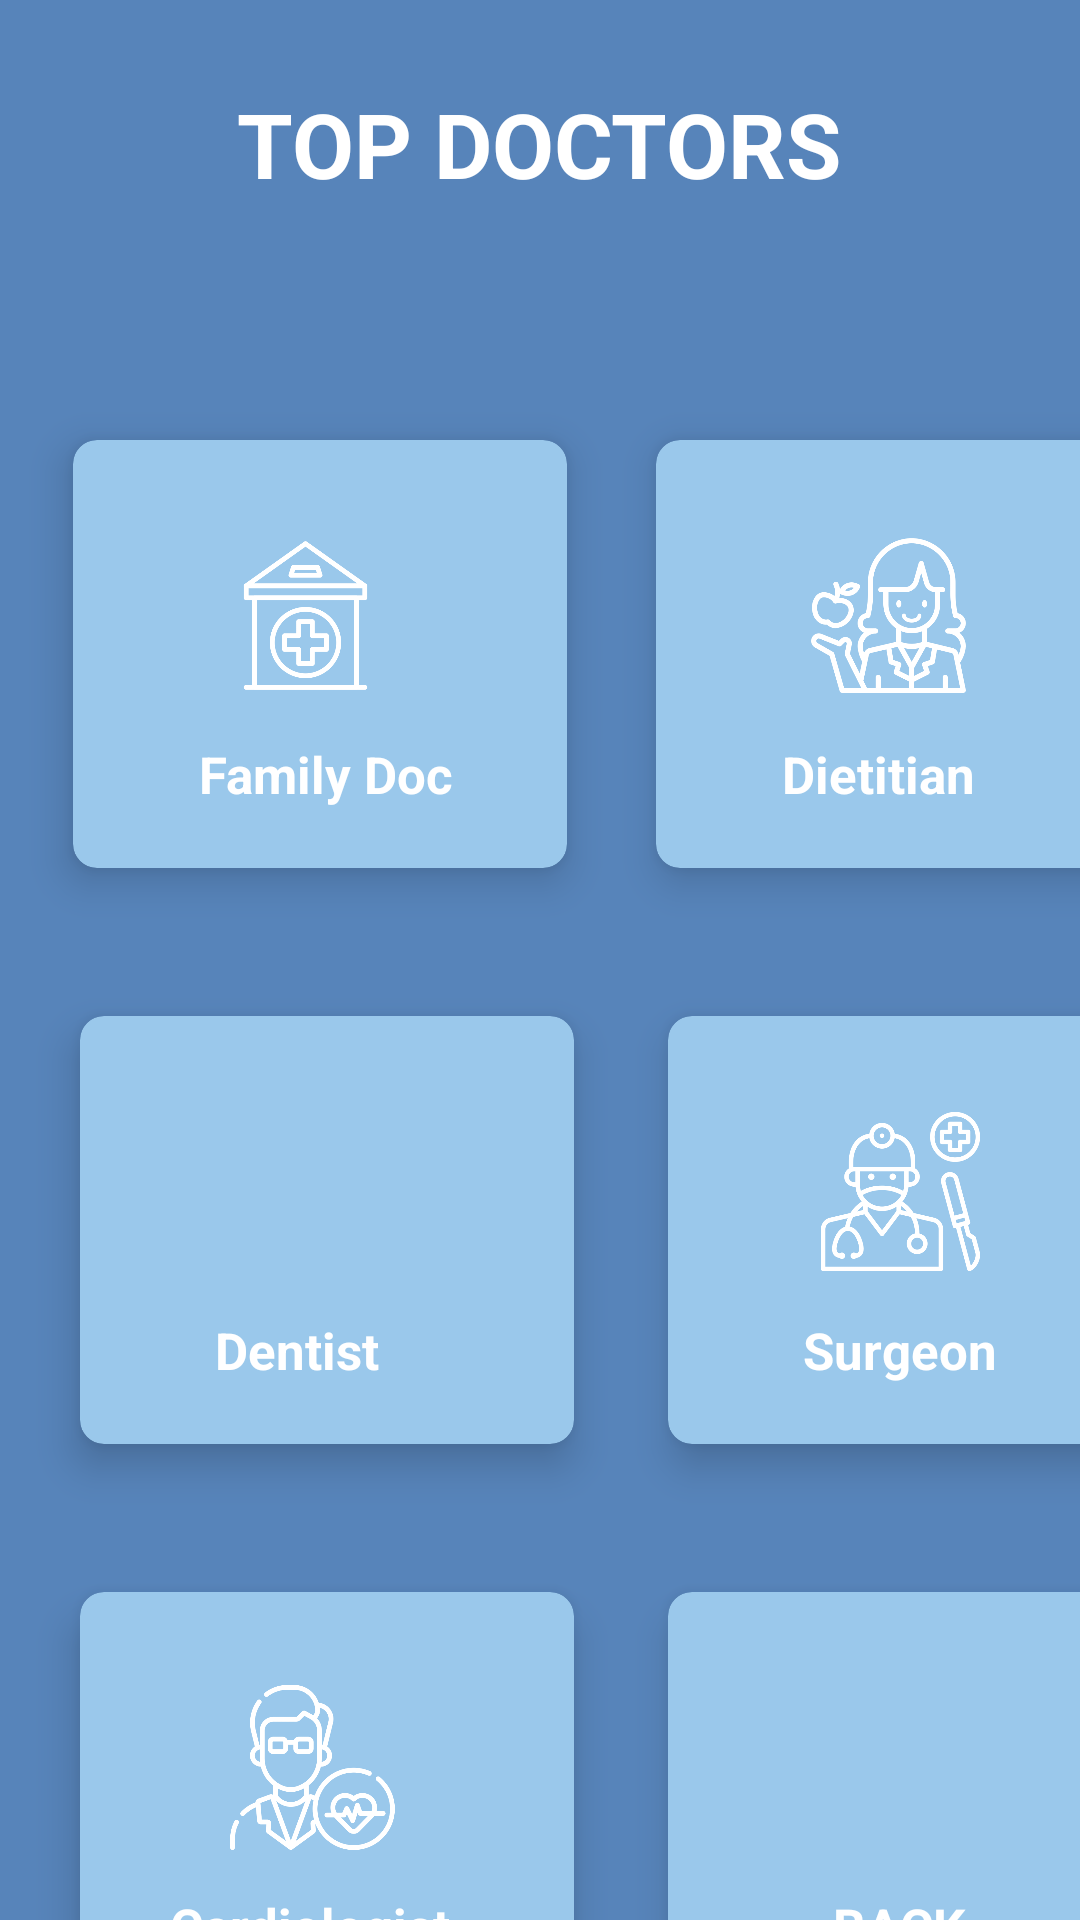

Write the Android layout XML for this screen, with the resource values it uses.
<!-- AndroidManifest.xml: application theme Theme.TrealthApp -->
<!-- res/layout/activity_find_doctor.xml -->
<?xml version="1.0" encoding="utf-8"?>
<androidx.constraintlayout.widget.ConstraintLayout xmlns:android="http://schemas.android.com/apk/res/android"
    xmlns:app="http://schemas.android.com/apk/res-auto"
    xmlns:tools="http://schemas.android.com/tools"
    android:layout_width="match_parent"
    android:layout_height="match_parent"
    android:background="@color/purple_b2"
    tools:context=".HomeActivity">


    <TextView
        android:id="@+id/textView3"
        android:layout_width="wrap_content"
        android:layout_height="wrap_content"
        android:text="TOP DOCTORS"
        android:textColor="@color/white"
        android:textSize="30dp"
        android:textStyle="bold"
        app:layout_constraintBottom_toBottomOf="parent"
        app:layout_constraintEnd_toEndOf="parent"
        app:layout_constraintHorizontal_bias="0.498"
        app:layout_constraintStart_toStartOf="parent"
        app:layout_constraintTop_toTopOf="parent"
        app:layout_constraintVertical_bias="0.046" />

    <androidx.cardview.widget.CardView
        android:id="@+id/cardFamilyDoc"
        android:layout_width="186dp"
        android:layout_height="172dp"
        android:layout_row="0"
        android:layout_rowWeight="1"
        android:layout_column="0"
        android:layout_columnWeight="1"
        android:layout_gravity="fill"
        android:layout_marginTop="132dp"
        app:cardBackgroundColor="@color/purple_blue"
        app:cardCornerRadius="8dp"
        app:cardElevation="8dp"
        app:cardUseCompatPadding="true"
        app:layout_constraintBottom_toTopOf="@+id/cardDentist"
        app:layout_constraintEnd_toStartOf="@+id/cardDietDoc"
        app:layout_constraintHorizontal_bias="0.615"
        app:layout_constraintStart_toStartOf="parent"
        app:layout_constraintTop_toTopOf="parent"
        app:layout_constraintVertical_bias="0.0"
        tools:ignore="MissingConstraints">


        <ImageView
            android:layout_width="55dp"
            android:layout_height="57dp"
            android:layout_marginLeft="50dp"
            android:layout_marginTop="30dp"
            android:layout_marginRight="70dp"
            android:src="@drawable/home2" />

        <TextView
            android:layout_width="116dp"
            android:layout_height="31dp"
            android:layout_marginLeft="42dp"
            android:layout_marginTop="100dp"
            android:layout_marginRight="50dp"
            android:layout_marginBottom="80dp"
            android:text="Family Doc"
            android:textColor="@color/white"
            android:textSize="17sp"
            android:textStyle="bold" />
    </androidx.cardview.widget.CardView>

    <androidx.cardview.widget.CardView
        android:id="@+id/cardDietDoc"
        android:layout_width="186dp"
        android:layout_height="172dp"
        android:layout_row="0"
        android:layout_rowWeight="1"
        android:layout_column="0"
        android:layout_columnWeight="1"
        android:layout_gravity="fill"
        android:layout_marginStart="208dp"
        android:layout_marginTop="132dp"
        app:cardBackgroundColor="@color/purple_blue"
        app:cardCornerRadius="8dp"
        app:cardElevation="8dp"
        app:cardUseCompatPadding="true"
        app:layout_constraintBottom_toTopOf="@+id/cardSurgeon"
        app:layout_constraintStart_toStartOf="parent"
        app:layout_constraintTop_toTopOf="parent"
        app:layout_constraintVertical_bias="0.0"
        tools:ignore="MissingConstraints">


        <ImageView
            android:layout_width="55dp"
            android:layout_height="57dp"
            android:layout_marginLeft="50dp"
            android:layout_marginTop="30dp"
            android:layout_marginRight="70dp"
            android:src="@drawable/dietitian" />

        <TextView
            android:layout_width="116dp"
            android:layout_height="31dp"
            android:layout_marginLeft="42dp"
            android:layout_marginTop="100dp"
            android:layout_marginRight="50dp"
            android:layout_marginBottom="80dp"
            android:text="Dietitian"
            android:textSize="17sp"
            android:textColor="@color/white"
            android:textStyle="bold" />
    </androidx.cardview.widget.CardView>

    <androidx.cardview.widget.CardView
        android:id="@+id/cardDentist"
        android:layout_width="186dp"
        android:layout_height="172dp"
        android:layout_row="0"
        android:layout_rowWeight="1"
        android:layout_column="0"
        android:layout_columnWeight="1"
        android:layout_gravity="fill"
        android:layout_marginStart="16dp"
        android:layout_marginTop="324dp"
        app:cardBackgroundColor="@color/purple_blue"
        app:cardCornerRadius="8dp"
        app:cardElevation="8dp"
        app:cardUseCompatPadding="true"
        app:layout_constraintBottom_toTopOf="@+id/cardCardio"
        app:layout_constraintEnd_toStartOf="@+id/cardSurgeon"
        app:layout_constraintHorizontal_bias="0.0"
        app:layout_constraintStart_toStartOf="parent"
        app:layout_constraintTop_toTopOf="parent"
        app:layout_constraintVertical_bias="0.0"
        tools:ignore="MissingConstraints">


        <ImageView
            android:layout_width="55dp"
            android:layout_height="57dp"
            android:layout_marginLeft="50dp"
            android:layout_marginTop="30dp"
            android:layout_marginRight="70dp"
            android:src="@drawable/dentist" />

        <TextView
            android:layout_width="116dp"
            android:layout_height="31dp"
            android:layout_marginLeft="45dp"
            android:layout_marginTop="100dp"
            android:layout_marginRight="50dp"
            android:layout_marginBottom="80dp"
            android:text="Dentist"
            android:textSize="17sp"
            android:textColor="@color/white"
            android:textStyle="bold" />
    </androidx.cardview.widget.CardView>

    <androidx.cardview.widget.CardView
        android:id="@+id/cardSurgeon"
        android:layout_width="186dp"
        android:layout_height="172dp"
        android:layout_row="0"
        android:layout_rowWeight="1"
        android:layout_column="0"
        android:layout_columnWeight="1"
        android:layout_gravity="fill"
        android:layout_marginStart="212dp"
        android:layout_marginTop="324dp"
        app:cardBackgroundColor="@color/purple_blue"
        app:cardCornerRadius="8dp"
        app:cardElevation="8dp"
        app:cardUseCompatPadding="true"
        app:layout_constraintBottom_toTopOf="@+id/cardBack"
        app:layout_constraintStart_toStartOf="parent"
        app:layout_constraintTop_toTopOf="parent"
        app:layout_constraintVertical_bias="0.0"
        tools:ignore="MissingConstraints">


        <ImageView
            android:layout_width="55dp"
            android:layout_height="57dp"
            android:layout_marginLeft="50dp"
            android:layout_marginTop="30dp"
            android:layout_marginRight="70dp"
            android:src="@drawable/surgeon" />

        <TextView
            android:layout_width="116dp"
            android:layout_height="31dp"
            android:layout_marginLeft="45dp"
            android:layout_marginTop="100dp"
            android:layout_marginRight="50dp"
            android:layout_marginBottom="80dp"
            android:text="Surgeon"
            android:textSize="17sp"
            android:textColor="@color/white"
            android:textStyle="bold" />
    </androidx.cardview.widget.CardView>

    <androidx.cardview.widget.CardView
        android:id="@+id/cardCardio"
        android:layout_width="186dp"
        android:layout_height="172dp"
        android:layout_row="0"
        android:layout_rowWeight="1"
        android:layout_column="0"
        android:layout_columnWeight="1"
        android:layout_gravity="fill"
        android:layout_marginStart="16dp"
        android:layout_marginTop="516dp"
        app:cardBackgroundColor="@color/purple_blue"
        app:cardCornerRadius="8dp"
        app:cardElevation="8dp"
        app:cardUseCompatPadding="true"
        app:layout_constraintStart_toStartOf="parent"
        app:layout_constraintTop_toTopOf="parent"
        tools:ignore="MissingConstraints">


        <ImageView
            android:layout_width="55dp"
            android:layout_height="57dp"
            android:layout_marginLeft="50dp"
            android:layout_marginTop="30dp"
            android:layout_marginRight="70dp"
            android:src="@drawable/cardiologist" />

        <TextView
            android:layout_width="116dp"
            android:layout_height="31dp"
            android:layout_marginLeft="30dp"
            android:layout_marginTop="100dp"
            android:layout_marginRight="50dp"
            android:layout_marginBottom="80dp"
            android:text="Cardiologist"
            android:textSize="17sp"
            android:textColor="@color/white"
            android:textStyle="bold" />
    </androidx.cardview.widget.CardView>

    <androidx.cardview.widget.CardView
        android:id="@+id/cardBack"
        android:layout_width="186dp"
        android:layout_height="172dp"
        android:layout_row="0"
        android:layout_rowWeight="1"
        android:layout_column="0"
        android:layout_columnWeight="1"
        android:layout_gravity="fill"
        android:layout_marginStart="212dp"
        android:layout_marginTop="516dp"
        app:cardBackgroundColor="@color/purple_blue"
        app:cardCornerRadius="8dp"
        app:cardElevation="8dp"
        app:cardUseCompatPadding="true"
        app:layout_constraintStart_toStartOf="parent"
        app:layout_constraintTop_toTopOf="parent"
        tools:ignore="MissingConstraints">


        <ImageView
            android:layout_width="55dp"
            android:layout_height="57dp"
            android:layout_marginLeft="50dp"
            android:layout_marginTop="30dp"
            android:layout_marginRight="70dp"
            android:src="@drawable/left" />

        <TextView
            android:layout_width="116dp"
            android:layout_height="31dp"
            android:layout_marginLeft="55dp"
            android:layout_marginTop="100dp"
            android:layout_marginRight="50dp"
            android:layout_marginBottom="80dp"
            android:text="BACK"
            android:textSize="17sp"
            android:textColor="@color/white"
            android:textStyle="bold" />
    </androidx.cardview.widget.CardView>

</androidx.constraintlayout.widget.ConstraintLayout>
<!-- resources referenced by this layout -->
<resources>
  <color name="purple_b2">#5784BA</color>
  <color name="purple_blue">#9AC8EB</color>
  <color name="white">#FFFFFFFF</color>
  <!-- drawable cardiologist: png bitmap (drawable, 31844 bytes) -->
  <!-- drawable dietitian: png bitmap (drawable, 29727 bytes) -->
  <!-- drawable home2: png bitmap (drawable, 15406 bytes) -->
  <!-- drawable surgeon: png bitmap (drawable, 31761 bytes) -->
  <style name="Theme.TrealthApp" parent="Base.Theme.TrealthApp" />
  <style name="Base.Theme.TrealthApp" parent="Theme.Material3.DayNight.NoActionBar">
          
          
      </style>
</resources>
